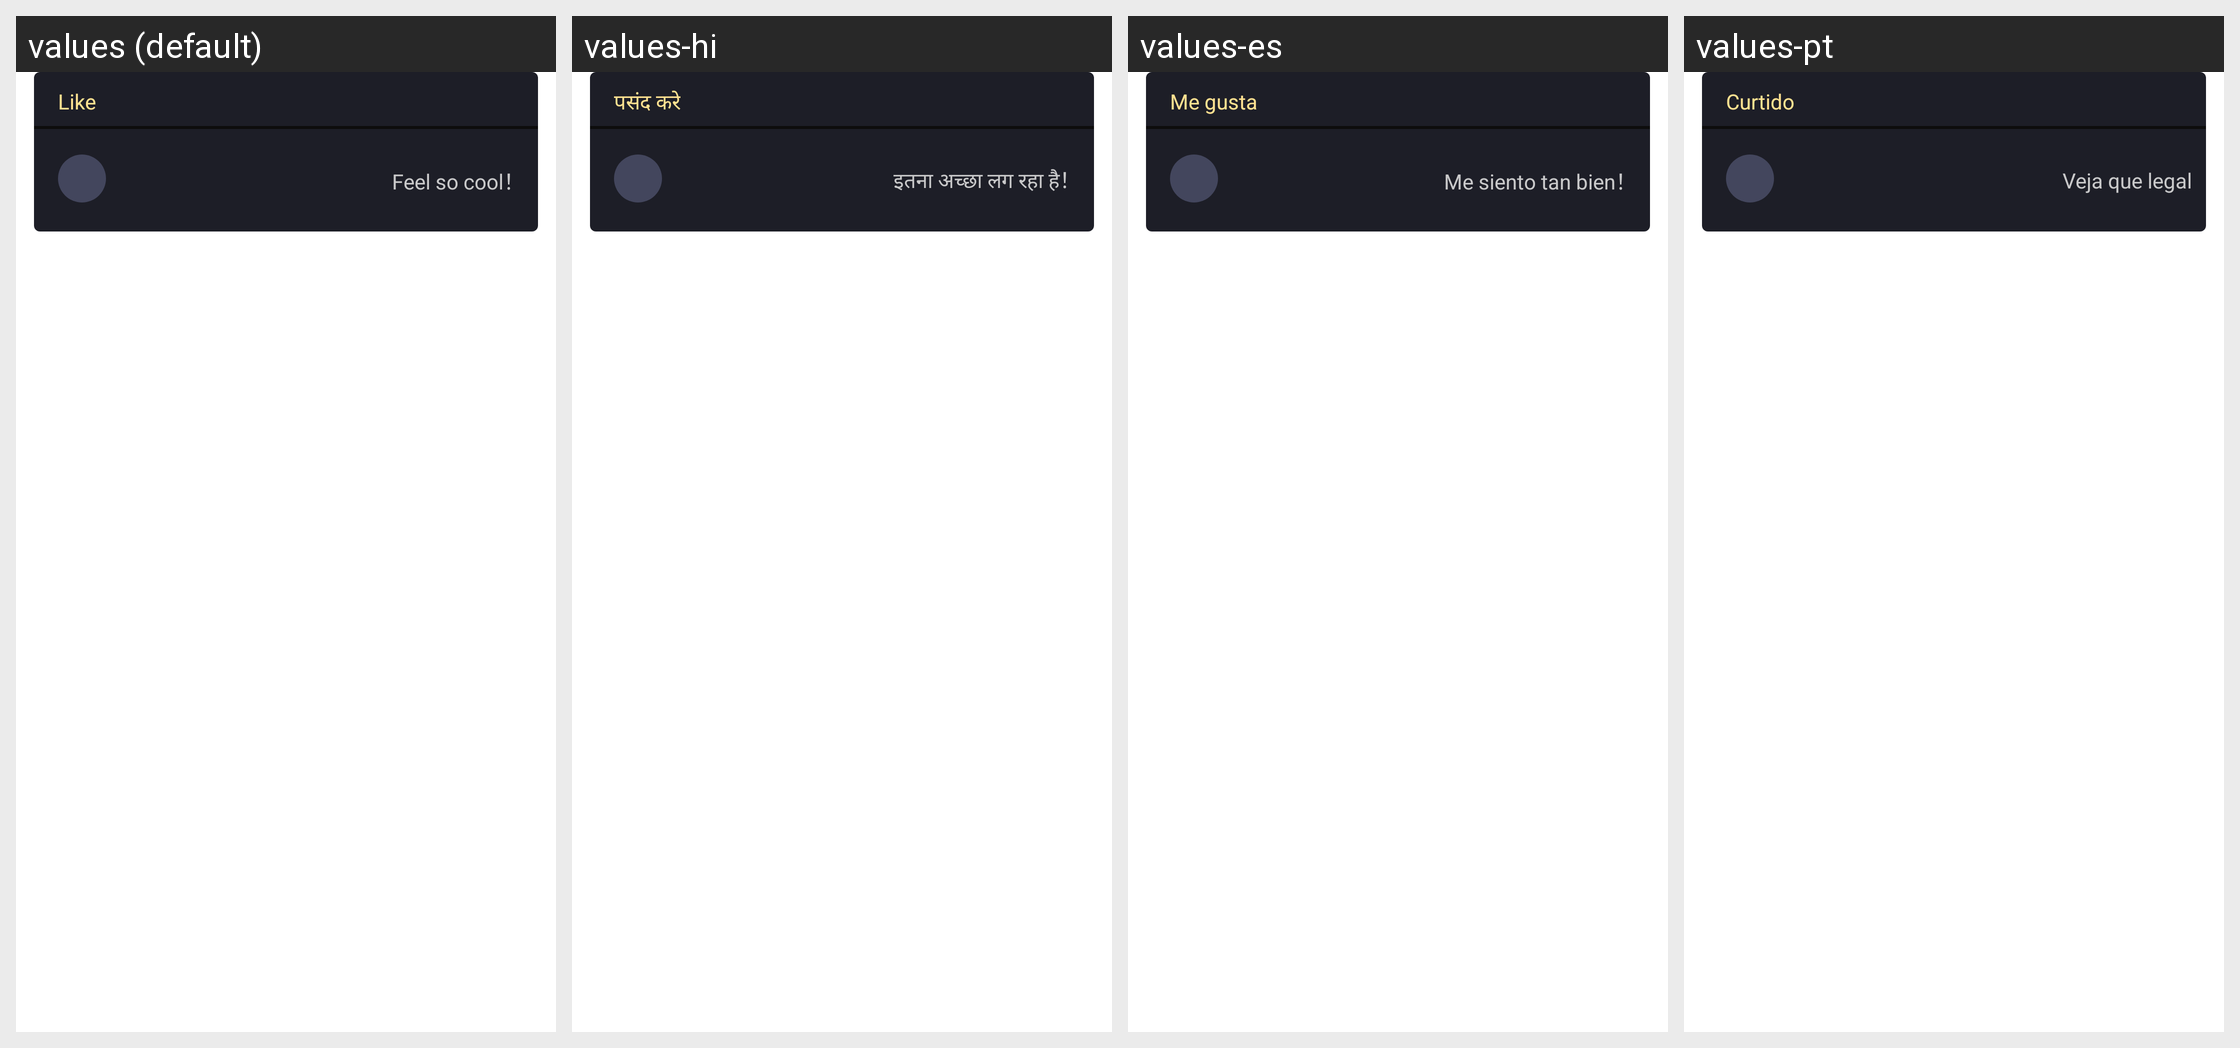

The Android screen above is rendered under several locales of the same app. Produce the string resources it draws, with the default and per-locale values.
Android screen res/layout/rlv_message_list_like_item.xml rendered under 4 locales, left to right: values (default), values-hi, values-es, values-pt. Device: Nexus 5 (rendered at 1080×1920; each locale shown at half size, 540×960, under a caption strip naming it); theme AppTheme.
Other locales in the repository, not shown: values-en, values-gu, values-kk, values-ky, values-ml, values-pa, values-pt-rBR, values-te.
Strings drawn on this screen, with the default value and each locale's value (text and hints the layout hard-codes, and strings that could not be matched under every locale, appear in the picture but are not listed):

message_liked
  values: Like
  values-hi: पसंद करे
  values-es: Me gusta
  values-pt: Curtido

message_good_like
  values: Feel so cool！
  values-hi: इतना अच्छा लग रहा है！
  values-es: Me siento tan bien！
  values-pt: Veja que legal
